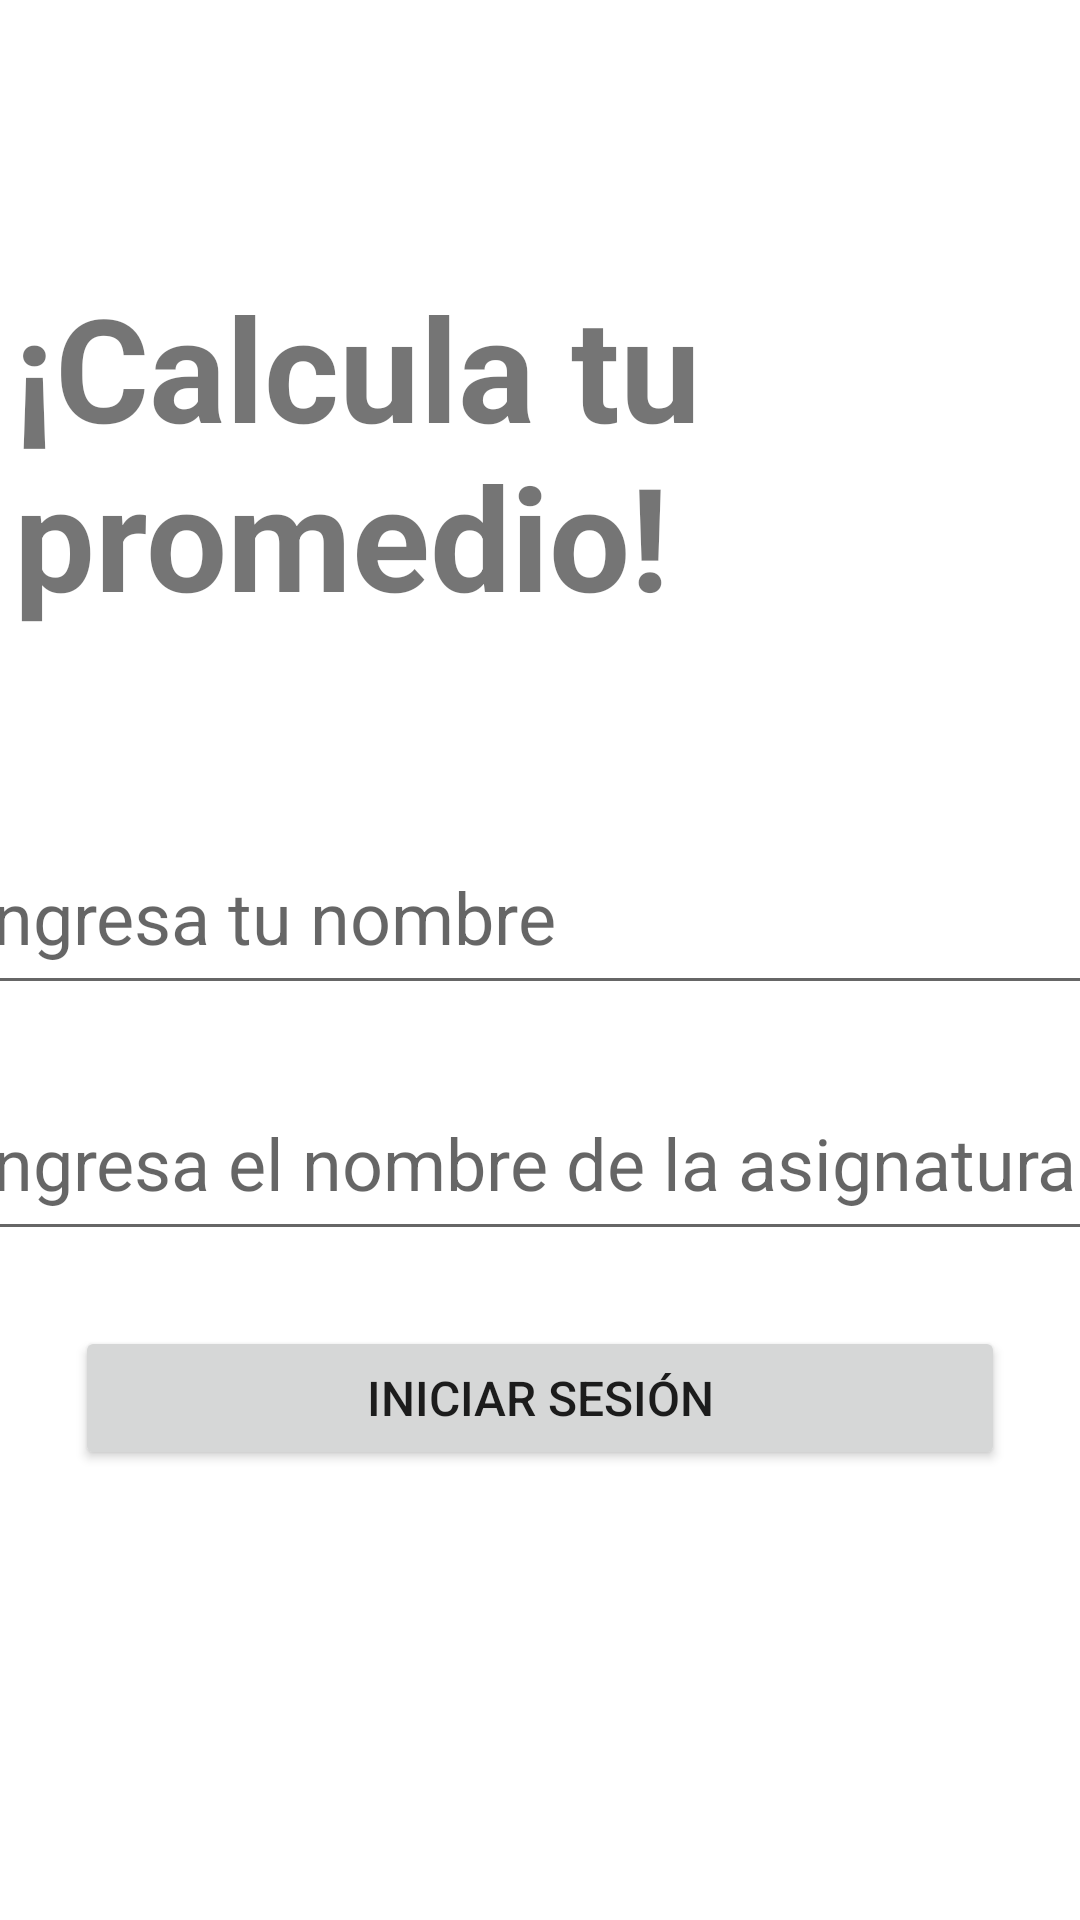

Produce the Android XML layout that renders to this screen, including the resource entries it uses.
<!-- AndroidManifest.xml: application theme Theme.MyApplicationNotasPromedio -->
<!-- res/layout/activity_login2.xml -->
<?xml version="1.0" encoding="utf-8"?>
<androidx.constraintlayout.widget.ConstraintLayout xmlns:android="http://schemas.android.com/apk/res/android"
    xmlns:app="http://schemas.android.com/apk/res-auto"
    xmlns:tools="http://schemas.android.com/tools"
    android:layout_width="match_parent"
    android:layout_height="match_parent"
    tools:context=".LoginActivity">

    <TextView
        android:id="@+id/textView"
        android:layout_width="251dp"
        android:layout_height="133dp"
        android:layout_marginTop="90dp"
        android:layout_marginEnd="100dp"
        android:text="¡Calcula tu promedio!"
        android:textSize="48sp"
        android:textStyle="bold"
        app:layout_constraintEnd_toEndOf="parent"
        app:layout_constraintStart_toStartOf="parent"
        app:layout_constraintTop_toTopOf="parent" />

    <EditText
        android:id="@+id/usuarioTxt"
        android:layout_width="387dp"
        android:layout_height="62dp"
        android:layout_marginTop="50dp"
        android:ems="10"
        android:hint="Ingresa tu nombre"
        android:inputType="textPersonName"
        android:textSize="24sp"
        app:layout_constraintEnd_toEndOf="parent"
        app:layout_constraintStart_toStartOf="parent"
        app:layout_constraintTop_toBottomOf="@+id/textView" />

    <EditText
        android:id="@+id/asigTxt"
        android:layout_width="387dp"
        android:layout_height="62dp"
        android:layout_marginTop="20dp"
        android:ems="10"
        android:hint="Ingresa el nombre de la asignatura"
        android:inputType="textPersonName"
        android:textSize="24sp"
        app:layout_constraintEnd_toEndOf="parent"
        app:layout_constraintStart_toStartOf="parent"
        app:layout_constraintTop_toBottomOf="@+id/usuarioTxt" />

    <Button
        android:id="@+id/iniciarSesionBtn"
        android:layout_width="310dp"
        android:layout_height="wrap_content"
        android:layout_marginTop="25dp"
        android:text="Iniciar Sesión"
        android:textSize="16sp"
        app:layout_constraintEnd_toEndOf="parent"
        app:layout_constraintStart_toStartOf="parent"
        app:layout_constraintTop_toBottomOf="@+id/asigTxt" />

    

        

        

    
</androidx.constraintlayout.widget.ConstraintLayout>
<!-- resources referenced by this layout -->
<resources>
  <style name="Theme.MyApplicationNotasPromedio" parent="Theme.MaterialComponents.Light.NoActionBar">
          
          <item name="colorPrimary">@color/purple_500</item>
          <item name="colorPrimaryVariant">@color/purple_700</item>
          <item name="colorOnPrimary">@color/white</item>
          
          <item name="colorSecondary">@color/teal_200</item>
          <item name="colorSecondaryVariant">@color/teal_700</item>
          <item name="colorOnSecondary">@color/black</item>
          
          <item name="android:statusBarColor" tools:targetApi="l">?attr/colorPrimaryVariant</item>
          
      </style>
  <!-- not gathered from this repository: default colours our renderer supplied (Android Studio template values) -->
  <color name="purple_500">#FF6200EE</color>
  <color name="purple_700">#FF3700B3</color>
  <color name="teal_200">#FF03DAC5</color>
  <color name="teal_700">#FF018786</color>
  <color name="black">#FF000000</color>
  <color name="white">#FFFFFFFF</color>
</resources>
